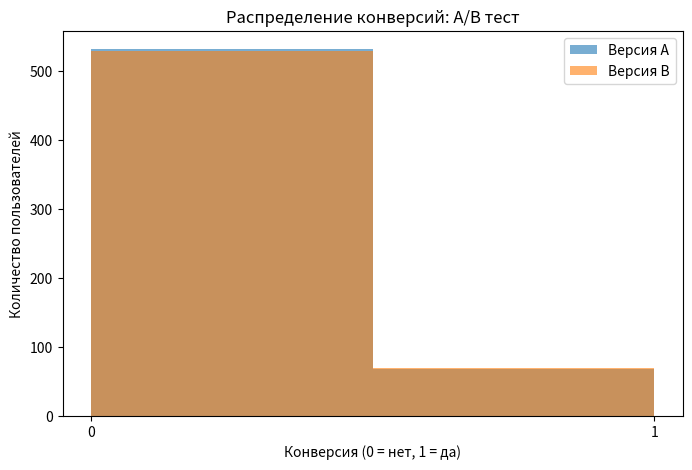

Write the Python code that produced this figure.
import numpy as np
from scipy import stats
import matplotlib.pyplot as plt

PROBABILITY_A = 0.1
PROBABILITY_B = 0.12
SIZE = 600


def simulate_data(size):
    group_a = np.random.binomial(1, PROBABILITY_A, size)  # Конверсия 10%
    group_b = np.random.binomial(1, PROBABILITY_B, size)  # Конверсия 12%
    return group_a, group_b


def mean_and_interval(data):
    mean_a = np.mean(data[0])
    mean_b = np.mean(data[1])
    ci_a = stats.t.interval(
        0.95, len(data[0]) - 1, loc=mean_a, scale=stats.sem(data[0])
    )
    ci_b = stats.t.interval(
        0.95, len(data[1]) - 1, loc=mean_b, scale=stats.sem(data[1])
    )

    return ((mean_a, ci_a), (mean_b, ci_b))


def ab_test(data):
    return stats.ttest_ind(data[0], data[1])


def cohen(data, means):
    return (means[1] - means[0]) / np.sqrt(
        (np.var(data[0], ddof=1) + np.var(data[1], ddof=1)) / 2
    )


def visualization(data):
    plt.figure(figsize=(8, 5))

    plt.hist(data[0], bins=2, alpha=0.6, label="Версия A")
    plt.hist(data[1], bins=2, alpha=0.6, label="Версия B")

    plt.xticks([0, 1])
    plt.xlabel("Конверсия (0 = нет, 1 = да)")
    plt.ylabel("Количество пользователей")
    plt.title("Распределение конверсий: A/B тест")
    plt.legend()

    plt.show()


def main():
    np.random.seed(42)

    data = simulate_data(SIZE)

    group_a_results, group_b_results = mean_and_interval(data)
    print(
        f"Средняя конверсия A: {group_a_results[0]:.4f}, C1: {group_a_results[1]}"
    )
    print(
        f"Средняя конверсия B: {group_b_results[0]:.4f}, CI: {group_b_results[1]}"
    )

    t_stat, p_value = ab_test(data)
    print(f"T-статистика: {t_stat:.4f}, p-value: {p_value:.4f}")
    if p_value < 0.05:
        print("Разница значима: Версия В лучше.")
    else:
        print("Разница не значима.")

    cohen_d = cohen(data, (group_a_results[0], group_b_results[0]))
    print(f"Cohen's d: {cohen_d:.4f}")

    visualization(data)


if __name__ == "__main__":
    main()
